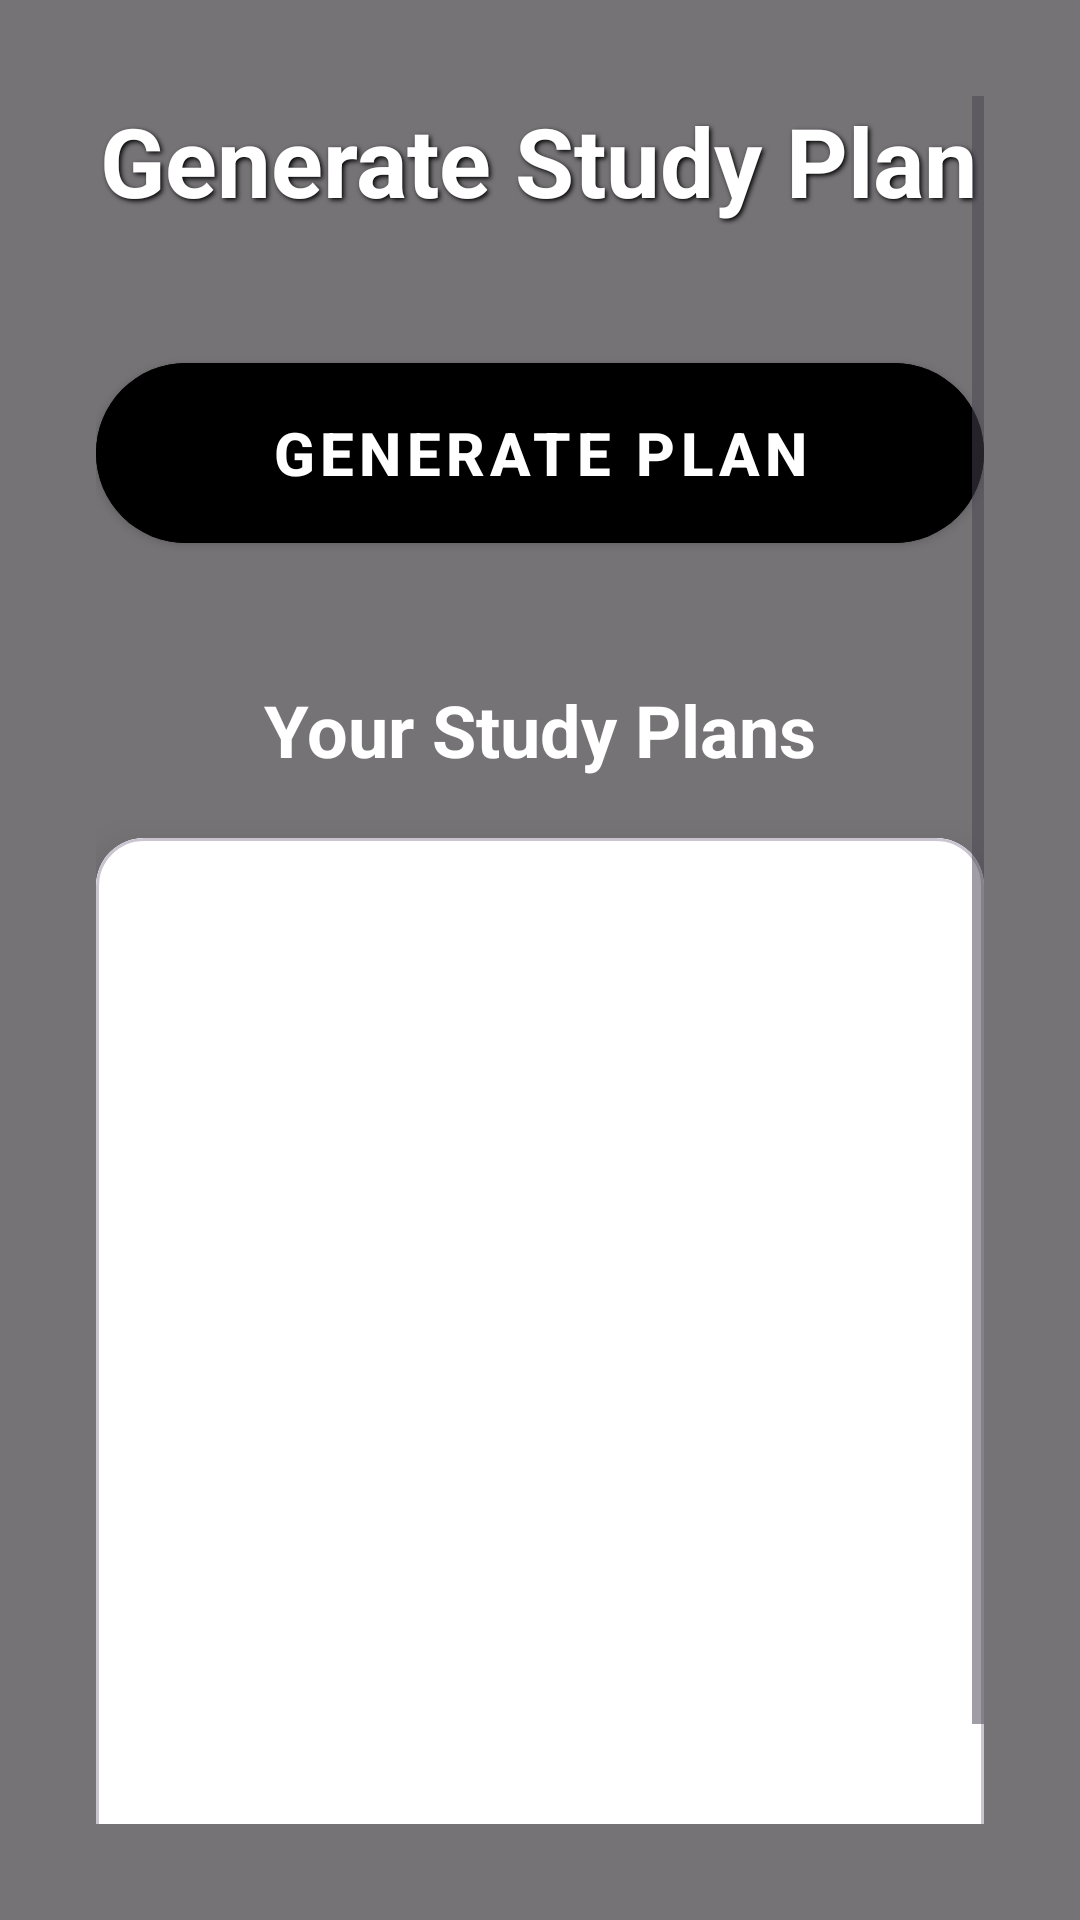

The Android layout XML behind this screen, and the referenced resources:
<!-- AndroidManifest.xml: application theme Theme.FocusRitualScheduler -->
<!-- res/layout/activity_study_plan.xml -->
<?xml version="1.0" encoding="utf-8"?>
<androidx.constraintlayout.widget.ConstraintLayout xmlns:android="http://schemas.android.com/apk/res/android"
    xmlns:app="http://schemas.android.com/apk/res-auto"
    android:layout_width="match_parent"
    android:layout_height="match_parent">

    
    <ImageView
        android:id="@+id/background_image"
        android:layout_width="0dp"
        android:layout_height="0dp"
        android:scaleType="centerCrop"
        android:src="@drawable/mainbackground"
        app:layout_constraintTop_toTopOf="parent"
        app:layout_constraintBottom_toBottomOf="parent"
        app:layout_constraintStart_toStartOf="parent"
        app:layout_constraintEnd_toEndOf="parent" />

    <View
        android:layout_width="0dp"
        android:layout_height="0dp"
        android:background="#8000"
        app:layout_constraintTop_toTopOf="parent"
        app:layout_constraintBottom_toBottomOf="parent"
        app:layout_constraintStart_toStartOf="parent"
        app:layout_constraintEnd_toEndOf="parent" />

    <ScrollView
        android:layout_width="0dp"
        android:layout_height="0dp"
        android:padding="32dp"
        app:layout_constraintTop_toTopOf="parent"
        app:layout_constraintBottom_toBottomOf="parent"
        app:layout_constraintStart_toStartOf="parent"
        app:layout_constraintEnd_toEndOf="parent">

        <LinearLayout
            android:id="@+id/content_layout"
            android:layout_width="match_parent"
            android:layout_height="wrap_content"
            android:orientation="vertical"
            android:gravity="center">

            <TextView
                android:layout_width="wrap_content"
                android:layout_height="wrap_content"
                android:text="Generate Study Plan"
                android:textSize="32sp"
                android:textStyle="bold"
                android:textColor="#ffffff"
                android:layout_marginBottom="40dp"
                android:shadowColor="#000000"
                android:shadowDx="2"
                android:shadowDy="2"
                android:shadowRadius="4" />

            <com.google.android.material.button.MaterialButton
                android:id="@+id/btn_generate_plan"
                android:layout_width="match_parent"
                android:layout_height="72dp"
                android:text="Generate Plan"
                android:textSize="20sp"
                android:textStyle="bold"
                android:textColor="#FFFFFF"
                android:backgroundTint="#000000"
                app:cornerRadius="36dp"
                android:layout_marginBottom="40dp"
                style="@style/Widget.MaterialComponents.Button" />

            <TextView
                android:layout_width="wrap_content"
                android:layout_height="wrap_content"
                android:text="Your Study Plans"
                android:textSize="24sp"
                android:textStyle="bold"
                android:textColor="#ffffff"
                android:shadowColor="#000000"
                android:layout_marginBottom="20dp" />

            
            <com.google.android.material.card.MaterialCardView
                android:layout_width="match_parent"
                android:layout_height="wrap_content"
                android:layout_marginBottom="30dp"
                app:cardCornerRadius="16dp"
                app:cardElevation="8dp"
                app:cardBackgroundColor="#FFFFFF">

                <ListView
                    android:id="@+id/lv_study_plan"
                    android:layout_width="match_parent"
                    android:layout_height="350dp"
                    android:layout_marginBottom="20dp"
                    android:minHeight="400dp"
                    android:background="#FFFFFF"
                    android:choiceMode="multipleChoice"
                    android:divider="#E0E0E0"
                    android:dividerHeight="10dp"
                    android:padding="16dp" />
            </com.google.android.material.card.MaterialCardView>

            
            <com.google.android.material.button.MaterialButton
                android:id="@+id/btn_delete_completed"
                android:layout_width="match_parent"
                android:layout_height="72dp"
                android:text="Delete Completed (0)"
                android:textSize="20sp"
                android:textStyle="bold"
                android:textColor="#FFFFFF"
                android:backgroundTint="#D32F2F"
                app:cornerRadius="36dp"
                android:visibility="gone"
                app:iconGravity="textStart"
                style="@style/Widget.MaterialComponents.Button" />

        </LinearLayout>
    </ScrollView>

</androidx.constraintlayout.widget.ConstraintLayout>
<!-- resources referenced by this layout -->
<resources>
  <!-- drawable mainbackground: jpg bitmap (drawable, 683559 bytes) -->
  <style name="Theme.FocusRitualScheduler" parent="Base.Theme.FocusRitualScheduler" />
  <style name="Base.Theme.FocusRitualScheduler" parent="Theme.Material3.DayNight.NoActionBar">
          
          
      </style>
</resources>
